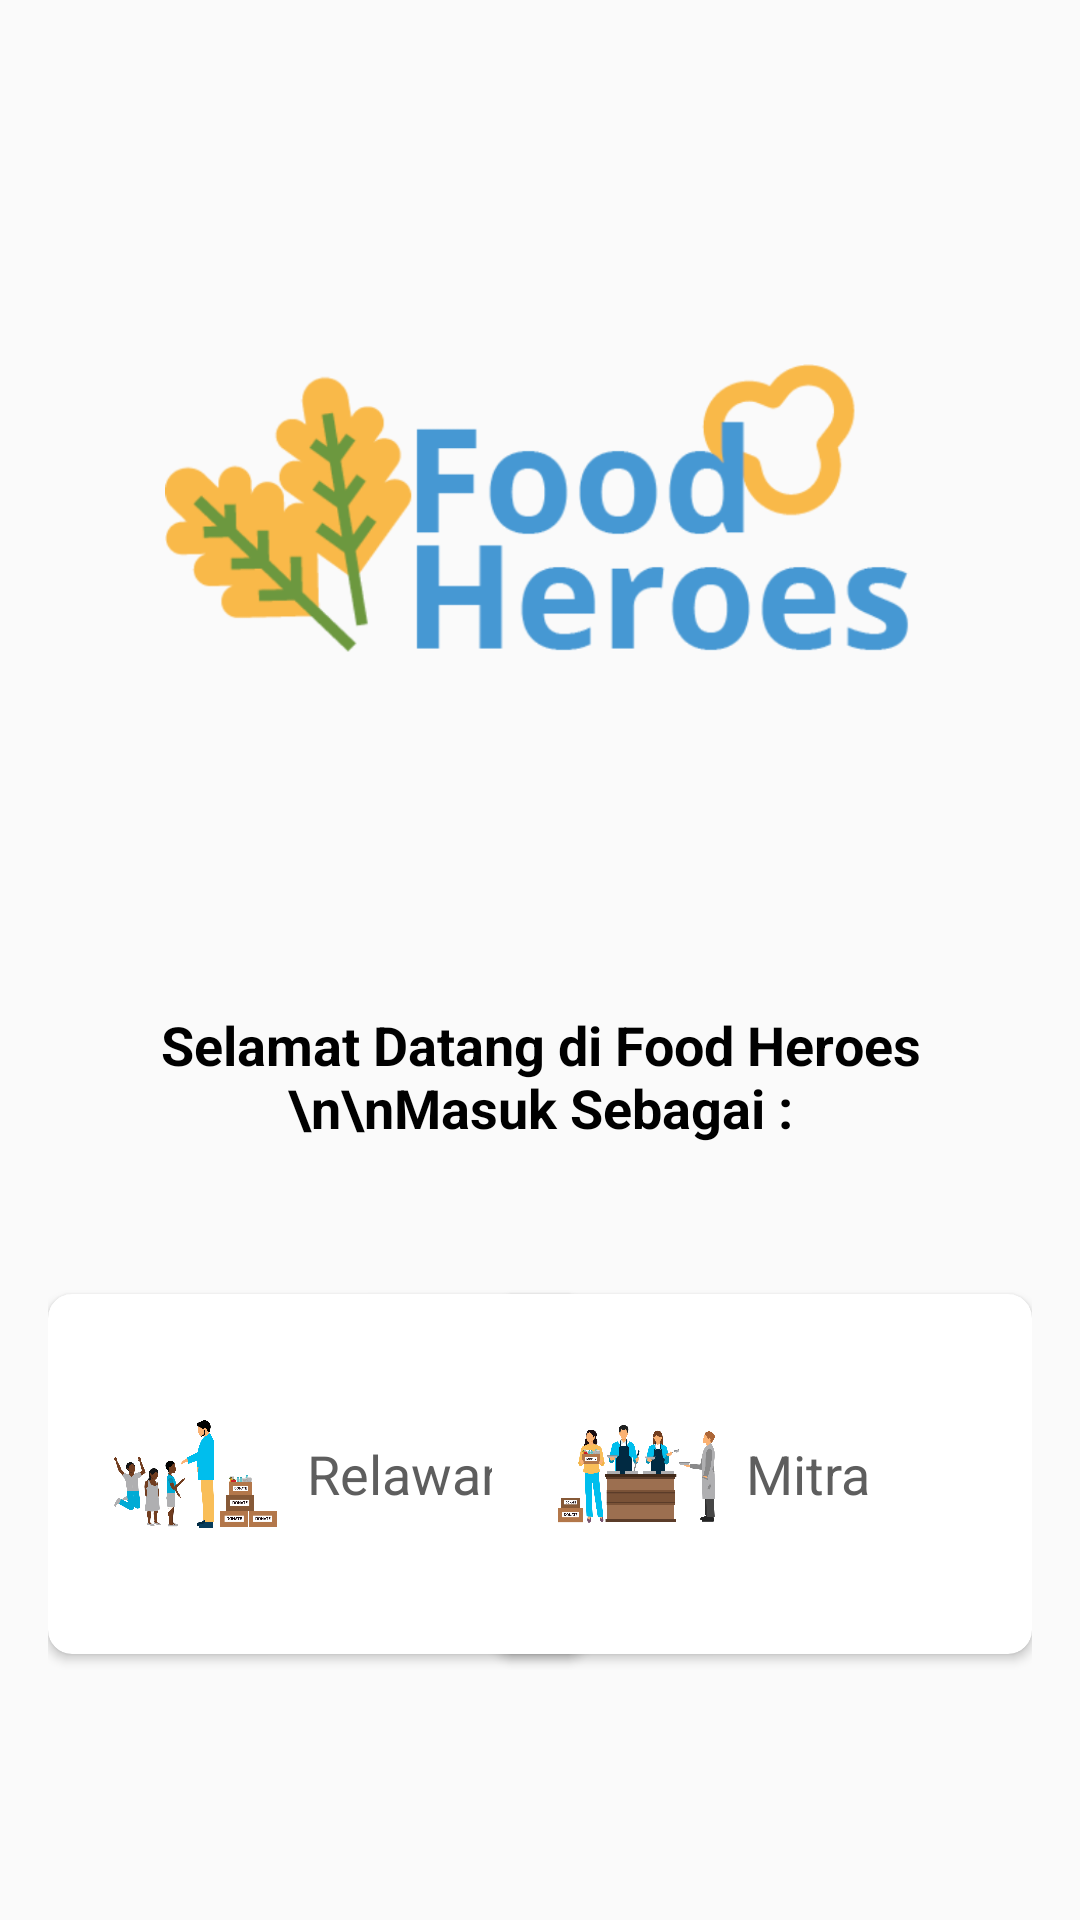

Layout XML and referenced resources for this Android screen:
<!-- AndroidManifest.xml: application theme AppTheme -->
<!-- res/layout/activity_login_select.xml -->
<?xml version="1.0" encoding="utf-8"?>
<androidx.constraintlayout.widget.ConstraintLayout xmlns:android="http://schemas.android.com/apk/res/android"
    xmlns:app="http://schemas.android.com/apk/res-auto"
    xmlns:tools="http://schemas.android.com/tools"
    android:layout_width="match_parent"
    android:layout_height="match_parent"
    android:padding="16dp"
    tools:context=".Relawan.Activities.LoginSelectActivity">


    <ImageView
        android:id="@+id/imgLogoFHLogin"
        android:layout_width="250dp"
        android:layout_height="120dp"
        android:src="@drawable/logo_food_heroes"
        app:layout_constraintTop_toTopOf="parent"
        app:layout_constraintStart_toStartOf="parent"
        app:layout_constraintEnd_toEndOf="parent"
        android:layout_marginTop="100dp"/>

    <TextView
        android:id="@+id/title"
        android:layout_width="match_parent"
        android:layout_height="wrap_content"
        android:gravity="center"
        android:text="Selamat Datang di Food Heroes \n\nMasuk Sebagai :"
        android:textSize="18sp"
        android:textStyle="bold"
        android:layout_marginTop="100dp"
        android:textColor="@android:color/black"
        app:layout_constraintTop_toBottomOf="@id/imgLogoFHLogin"
        app:layout_constraintStart_toStartOf="parent"/>

        <androidx.cardview.widget.CardView
            android:id="@+id/cardleft"
            android:clickable="true"
            android:layout_width="180dp"
            android:layout_height="120dp"
            android:layout_weight="1"
            app:cardCornerRadius="8dp"
            app:cardElevation="2dp"
            android:layout_marginTop="50dp"
            app:layout_constraintTop_toBottomOf="@id/title"
            app:layout_constraintStart_toStartOf="parent">

            <RelativeLayout
                android:layout_width="match_parent"
                android:layout_height="match_parent">

                <TextView
                    android:id="@+id/titleleft"
                    android:layout_width="wrap_content"
                    android:layout_height="wrap_content"
                    android:text="Relawan"
                    android:layout_marginLeft="10dp"
                    android:gravity="center"
                    android:textColor="#5E5E5E"
                    android:textSize="18dp"
                    android:layout_toRightOf="@id/imgleft"
                    android:layout_alignParentTop="true"
                    android:layout_alignParentBottom="true"/>

                <ImageView
                    android:id="@+id/imgleft"
                    android:layout_width="54.4dp"
                    android:layout_height="34.8dp"
                    android:layout_marginLeft="22dp"
                    android:src="@drawable/slide2"
                    android:layout_alignParentTop="true"
                    android:layout_alignParentBottom="true"
                    android:layout_alignParentLeft="true"/>

            </RelativeLayout>

        </androidx.cardview.widget.CardView>

        <androidx.cardview.widget.CardView
            android:id="@+id/cardright"
            android:clickable="true"
            android:layout_width="180dp"
            android:layout_height="120dp"
            android:layout_marginLeft="18dp"
            android:layout_weight="1"
            app:cardCornerRadius="8dp"
            app:cardElevation="2dp"
            android:layout_marginTop="50dp"
            app:layout_constraintTop_toBottomOf="@id/title"
            app:layout_constraintEnd_toEndOf="parent">

            <RelativeLayout
                android:layout_width="match_parent"
                android:layout_height="match_parent">

                <TextView
                    android:id="@+id/titleright"
                    android:layout_width="wrap_content"
                    android:layout_height="wrap_content"
                    android:text="Mitra"
                    android:textColor="#5E5E5E"
                    android:layout_marginLeft="10dp"
                    android:gravity="center"
                    android:textSize="18dp"
                    android:layout_toRightOf="@id/imgright"
                    android:layout_alignParentTop="true"
                    android:layout_alignParentBottom="true"/>

                <ImageView
                    android:id="@+id/imgright"
                    android:layout_width="52.4dp"
                    android:layout_height="34.8dp"
                    android:layout_marginLeft="22dp"
                    android:src="@drawable/slide3"
                    android:layout_alignParentTop="true"
                    android:layout_alignParentBottom="true"
                    android:layout_alignParentLeft="true"/>

            </RelativeLayout>

        </androidx.cardview.widget.CardView>



</androidx.constraintlayout.widget.ConstraintLayout>
<!-- resources referenced by this layout -->
<resources>
  <!-- drawable logo_food_heroes: png bitmap (drawable, 60964 bytes) -->
  <!-- drawable slide2: png bitmap (drawable, 78244 bytes) -->
  <!-- drawable slide3: png bitmap (drawable, 74590 bytes) -->
  <style name="AppTheme" parent="Theme.AppCompat.Light.NoActionBar">
          
          <item name="colorPrimary">@color/colorPrimary</item>
          <item name="colorPrimaryDark">@color/colorPrimaryDark</item>
          <item name="colorAccent">@color/colorAccent</item>
      </style>
  <color name="colorPrimary">#008577</color>
  <color name="colorPrimaryDark">#e5e5ea</color>
  <color name="colorAccent">#D81B60</color>
</resources>
